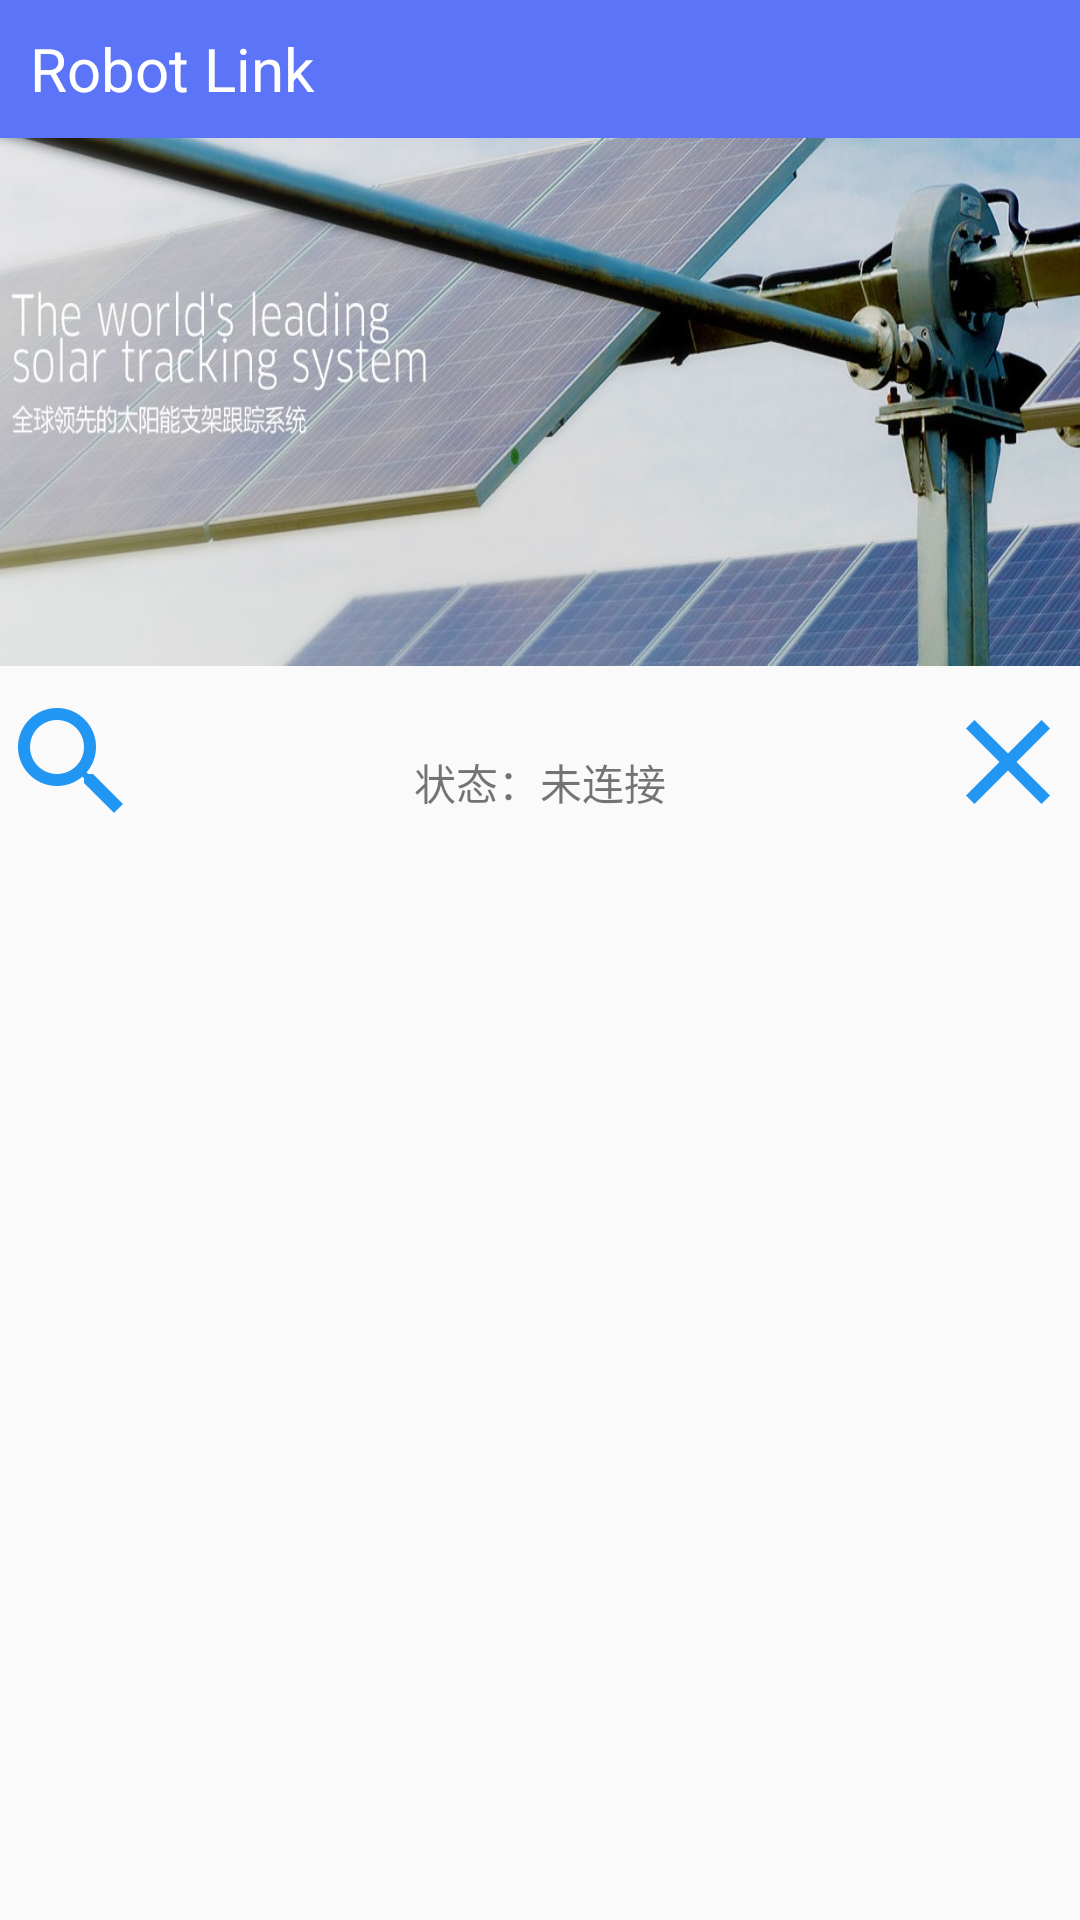

Android layout source for this screen:
<!-- AndroidManifest.xml: application theme AppTheme -->
<!-- res/layout/activity_main.xml -->
<?xml version="1.0" encoding="utf-8"?>
<android.support.constraint.ConstraintLayout

    xmlns:android="http://schemas.android.com/apk/res/android"

    xmlns:app="http://schemas.android.com/apk/res-auto"


                                             xmlns:tools="http://schemas.android.com/tools"
                                             android:layout_width="match_parent"
                                             android:layout_height="match_parent"
                                             android:orientation="vertical"
                                             tools:context="com.example.j.myapplication.MainActivity">


    <Button
        android:id="@+id/tingxia"
        android:layout_width="wrap_content"
        android:layout_height="wrap_content"
        style="@style/Widget.AppCompat.Button.Small"
        android:background="@drawable/ic_close_blue_500_48dp"
        android:layout_marginStart="8dp"
        app:layout_constraintLeft_toRightOf="@+id/saomiao"
        app:layout_constraintRight_toRightOf="parent"
        app:layout_constraintHorizontal_bias="1.0"
        tools:layout_constraintTop_creator="1"
        app:layout_constraintTop_toBottomOf="@+id/imageView"
        android:layout_marginLeft="8dp"
        android:layout_marginTop="8dp"/>

    <TextView
        android:id="@+id/lianjiezhuangtai"
        android:layout_width="wrap_content"
        android:layout_height="wrap_content"
        android:text="状态：未连接"
        android:gravity="center"
        tools:layout_constraintRight_creator="1"
        tools:layout_constraintBottom_creator="1"
        app:layout_constraintBottom_toTopOf="@+id/list"
        app:layout_constraintRight_toRightOf="parent"
        tools:layout_constraintLeft_creator="1"
        android:layout_marginBottom="15dp"
        app:layout_constraintLeft_toLeftOf="parent"/>

    <Button
        android:layout_width="wrap_content"
        android:layout_height="wrap_content"
        android:id="@+id/saomiao"
        android:background="@drawable/ic_search_blue_500_48dp"
        style="@style/Widget.AppCompat.Button.Small"
        app:layout_constraintLeft_toLeftOf="@+id/imageView"
        android:layout_marginTop="8dp"
        app:layout_constraintTop_toBottomOf="@+id/imageView"/>

    <ImageView
        android:layout_width="0dp"
        android:layout_height="176dp"
        app:srcCompat="@drawable/tupian1"
        android:id="@+id/imageView"
        app:layout_constraintTop_toBottomOf="@+id/textView6"
        app:layout_constraintLeft_toLeftOf="parent"
        app:layout_constraintRight_toRightOf="parent"
        app:layout_constraintHorizontal_bias="0.0"
        android:scaleType="fitXY"/>

    <android.support.constraint.Guideline
        android:layout_width="wrap_content"
        android:layout_height="567dp"
        android:id="@+id/guideline"
        android:orientation="vertical"
        tools:layout_editor_absoluteY="0dp"
        tools:layout_editor_absoluteX="194dp"
        app:layout_constraintGuide_percent="0.5052083"/>

    <ListView
        android:id="@+id/list"
        android:layout_width="379dp"
        android:layout_height="260dp"
        android:layout_marginTop="8dp"
        app:layout_constraintTop_toBottomOf="@+id/saomiao"
        tools:layout_constraintRight_creator="1"
        app:layout_constraintRight_toRightOf="@+id/imageView"
        tools:layout_constraintLeft_creator="1"
        app:layout_constraintLeft_toLeftOf="@+id/imageView"></ListView>

    <TextView
        android:layout_width="0dp"
        android:layout_height="46dp"
        android:id="@+id/textView6"
        android:background="@color/colorPrimary"
        android:text="  Robot Link"
        android:textColor="@color/white"
        android:gravity="center_vertical|left"
        android:textSize="20sp"
        app:layout_constraintLeft_toLeftOf="parent"
        app:layout_constraintRight_toRightOf="parent"
        app:layout_constraintTop_toTopOf="parent"/>


</android.support.constraint.ConstraintLayout>
<!-- resources referenced by this layout -->
<resources>
  <color name="colorPrimary">#5c74f8</color>
  <color name="white">#ffffff</color>
  <!-- drawable ic_close_blue_500_48dp: png bitmap (drawable-xxhdpi, 879 bytes) -->
  <!-- drawable ic_search_blue_500_48dp: png bitmap (drawable-xxhdpi, 1836 bytes) -->
  <!-- drawable tupian1: jpg bitmap (drawable, 153796 bytes) -->
  <style name="AppTheme" parent="Theme.AppCompat.Light.DarkActionBar">
          
          <item name="colorPrimary">@color/colorPrimary</item>
          <item name="colorPrimaryDark">@color/colorPrimaryDark</item>
          <item name="colorAccent">@color/colorAccent</item>
          <item name="windowActionBar">false</item>
          <item name="windowNoTitle">true</item>
      </style>
  <color name="colorPrimaryDark">#303f9f</color>
  <color name="colorAccent">#FF4081</color>
</resources>
